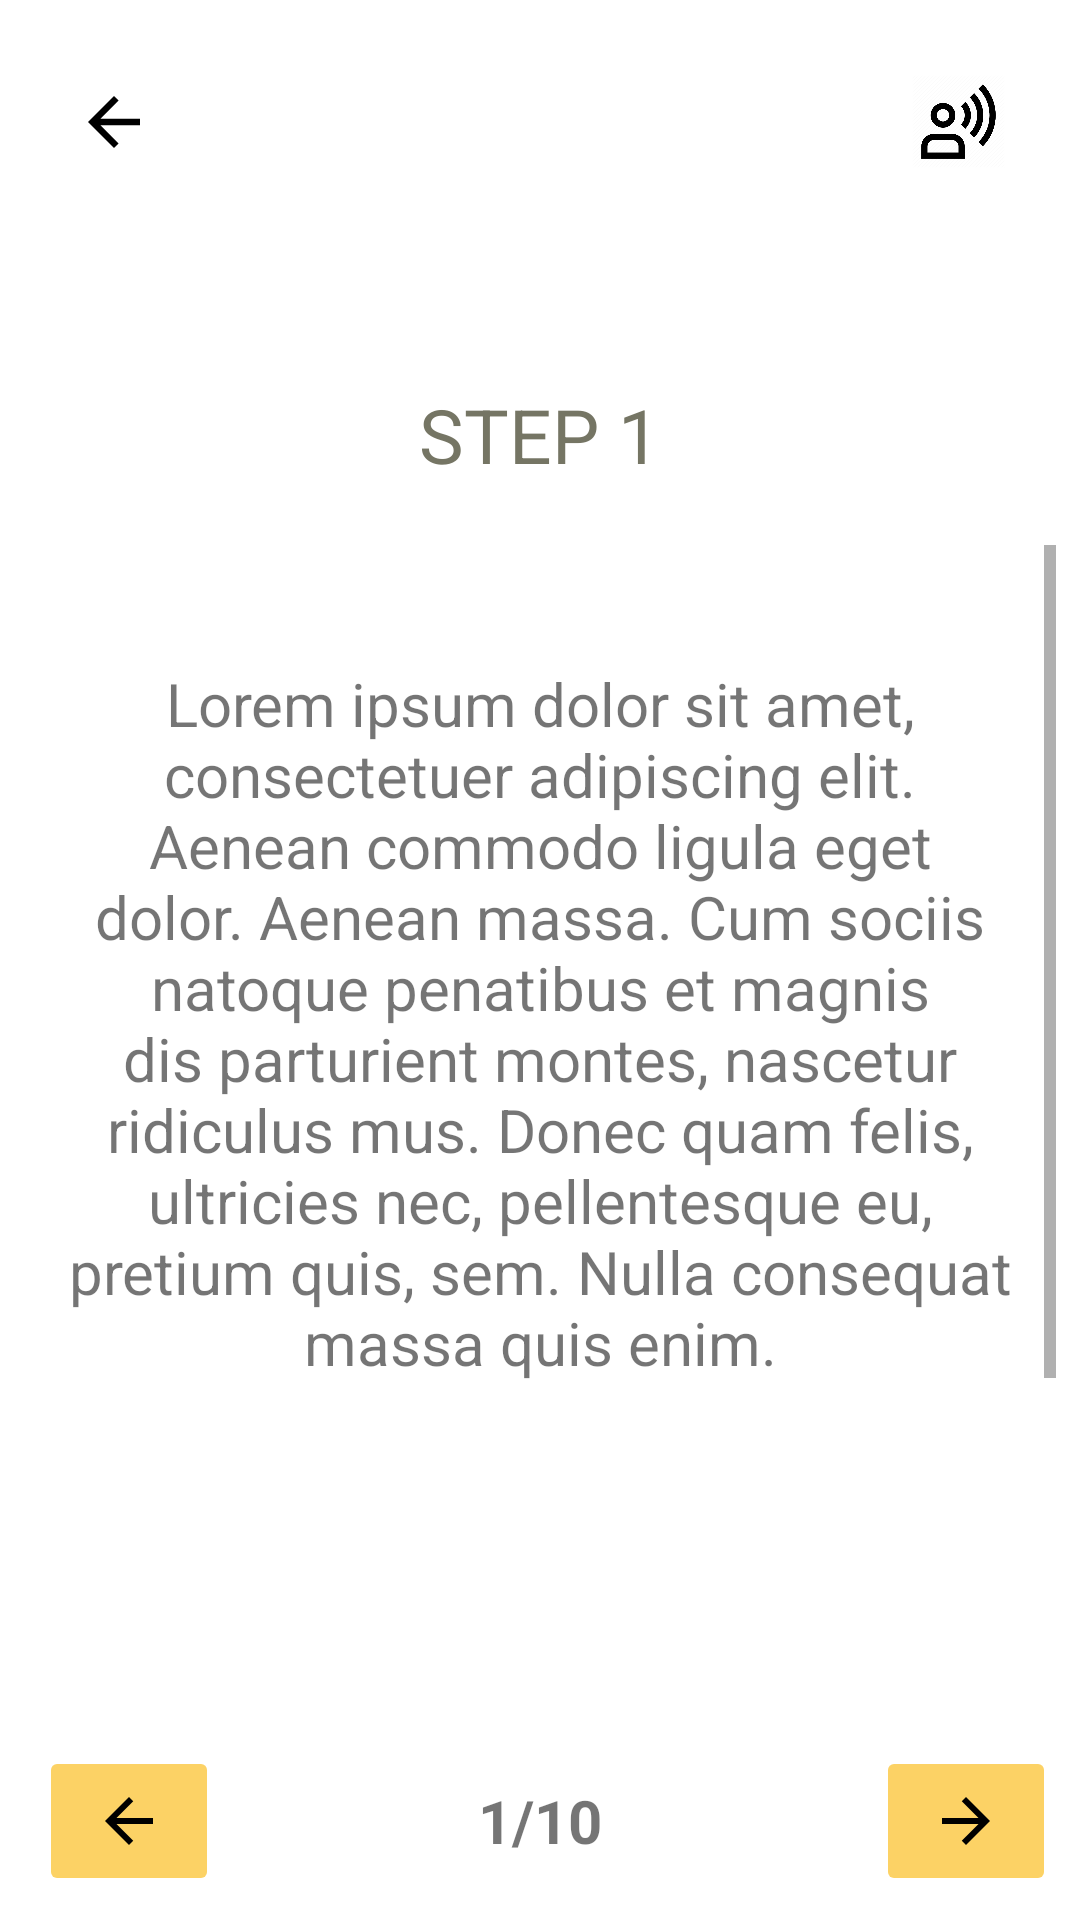

Produce the Android XML layout that renders to this screen, including the resource entries it uses.
<!-- AndroidManifest.xml: activity theme AppTheme.NoActionBar -->
<!-- res/layout/activity_steps.xml -->
<?xml version="1.0" encoding="utf-8"?>
<RelativeLayout
    xmlns:android="http://schemas.android.com/apk/res/android"
    android:layout_width="match_parent"
    android:layout_height="match_parent"
    android:padding="8dp"
    android:orientation="vertical">


    <RelativeLayout
        android:id="@+id/rel1"
        android:layout_width="match_parent"
        android:layout_height="wrap_content"
        android:orientation="horizontal">

        <ImageButton
            android:layout_centerVertical="true"
            android:id="@+id/back_img"
            android:layout_margin="5dp"
            android:layout_width="50dp"
            android:layout_height="55dp"
            android:backgroundTint="#fff"
            android:scaleType="fitCenter"
            android:src="@drawable/ic_arrow_back_black"/>

        <ImageButton
            android:id="@+id/read_aloud_img"
            android:layout_margin="5dp"
            android:layout_width="55dp"
            android:layout_height="55dp"
            android:backgroundTint="#fff"
            android:scaleType="fitCenter"
            android:src="@drawable/read_aloud"
            android:layout_alignParentRight="true"
            android:layout_centerVertical="true"/>

    </RelativeLayout>

    <RelativeLayout
        android:id="@+id/rel2"
        android:layout_below="@id/rel1"
        android:layout_marginTop="50dp"
        android:layout_width="match_parent"
        android:layout_height="wrap_content">

        <TextView
            android:id="@+id/stepNumber"
            android:layout_width="wrap_content"
            android:layout_height="wrap_content"
            android:text="STEP 1"
            android:layout_centerHorizontal="true"
            android:textColor="#757564"
            android:layout_margin="5dp"
            android:textSize="25sp"/>

        <ScrollView
            android:layout_below="@id/stepNumber"
            android:layout_width="match_parent"
            android:layout_height="wrap_content"
            android:layout_marginTop="15dp">

            <TextView
                android:layout_gravity="center"
                android:gravity="center"
                android:id="@+id/stepText"
                android:padding="5dp"
                android:layout_width="wrap_content"
                android:layout_height="wrap_content"
                android:layout_marginTop="25dp"
                android:text="@string/lorem_ipsum"
                android:textSize="20sp"
                android:layout_marginStart="8dp"
                android:layout_marginEnd="8dp"
                android:layout_marginBottom="6dp"
                android:textAlignment="gravity"/>

        </ScrollView>


    </RelativeLayout>


    <RelativeLayout
        android:id="@+id/rl2"
        android:layout_alignParentBottom="true"
        android:layout_width="match_parent"
        android:paddingStart="5dp"
        android:layout_height="wrap_content">

        <ImageButton
            android:id="@+id/prevStep"
            android:layout_width="60dp"
            android:layout_alignParentStart="true"
            android:layout_height="50dp"
            android:src="@drawable/ic_arrow_back_black"
            android:backgroundTint="#FCD265"/>

        <ImageButton
            android:id="@+id/nextStep"
            android:layout_width="60dp"
            android:layout_alignParentEnd="true"
            android:layout_height="50dp"
            android:src="@drawable/ic_arrow_back_black"
            android:backgroundTint="#FCD265"
            android:rotation="180"/>

        <TextView
            android:id="@+id/stepCount"
            android:layout_width="wrap_content"
            android:layout_height="wrap_content"
            android:layout_centerInParent="true"
            android:text="1/10"
            android:textSize="20sp"
            android:textStyle="bold"/>


    </RelativeLayout>







</RelativeLayout>
<!-- resources referenced by this layout -->
<resources>
  <!-- drawable ic_arrow_back_black (drawable) -->
  <vector android:height="24dp" android:tint="#000"
      android:viewportHeight="24.0" android:viewportWidth="24.0"
      android:width="24dp" xmlns:android="http://schemas.android.com/apk/res/android">
      <path android:fillColor="#000" android:pathData="M20,11H7.83l5.59,-5.59L12,4l-8,8 8,8 1.41,-1.41L7.83,13H20v-2z"/>
  </vector>
  <!-- drawable read_aloud: png bitmap (drawable, 45760 bytes) -->
  <string name="lorem_ipsum">Lorem ipsum dolor sit amet, consectetuer adipiscing elit. Aenean commodo ligula eget dolor. Aenean massa. Cum sociis natoque penatibus et magnis dis parturient montes, nascetur ridiculus mus. Donec quam felis, ultricies nec, pellentesque eu, pretium quis, sem. Nulla consequat massa quis enim. </string>
  <style name="AppTheme.NoActionBar">
          <item name="windowActionBar">false</item>
          <item name="windowNoTitle">true</item>
      </style>
</resources>
